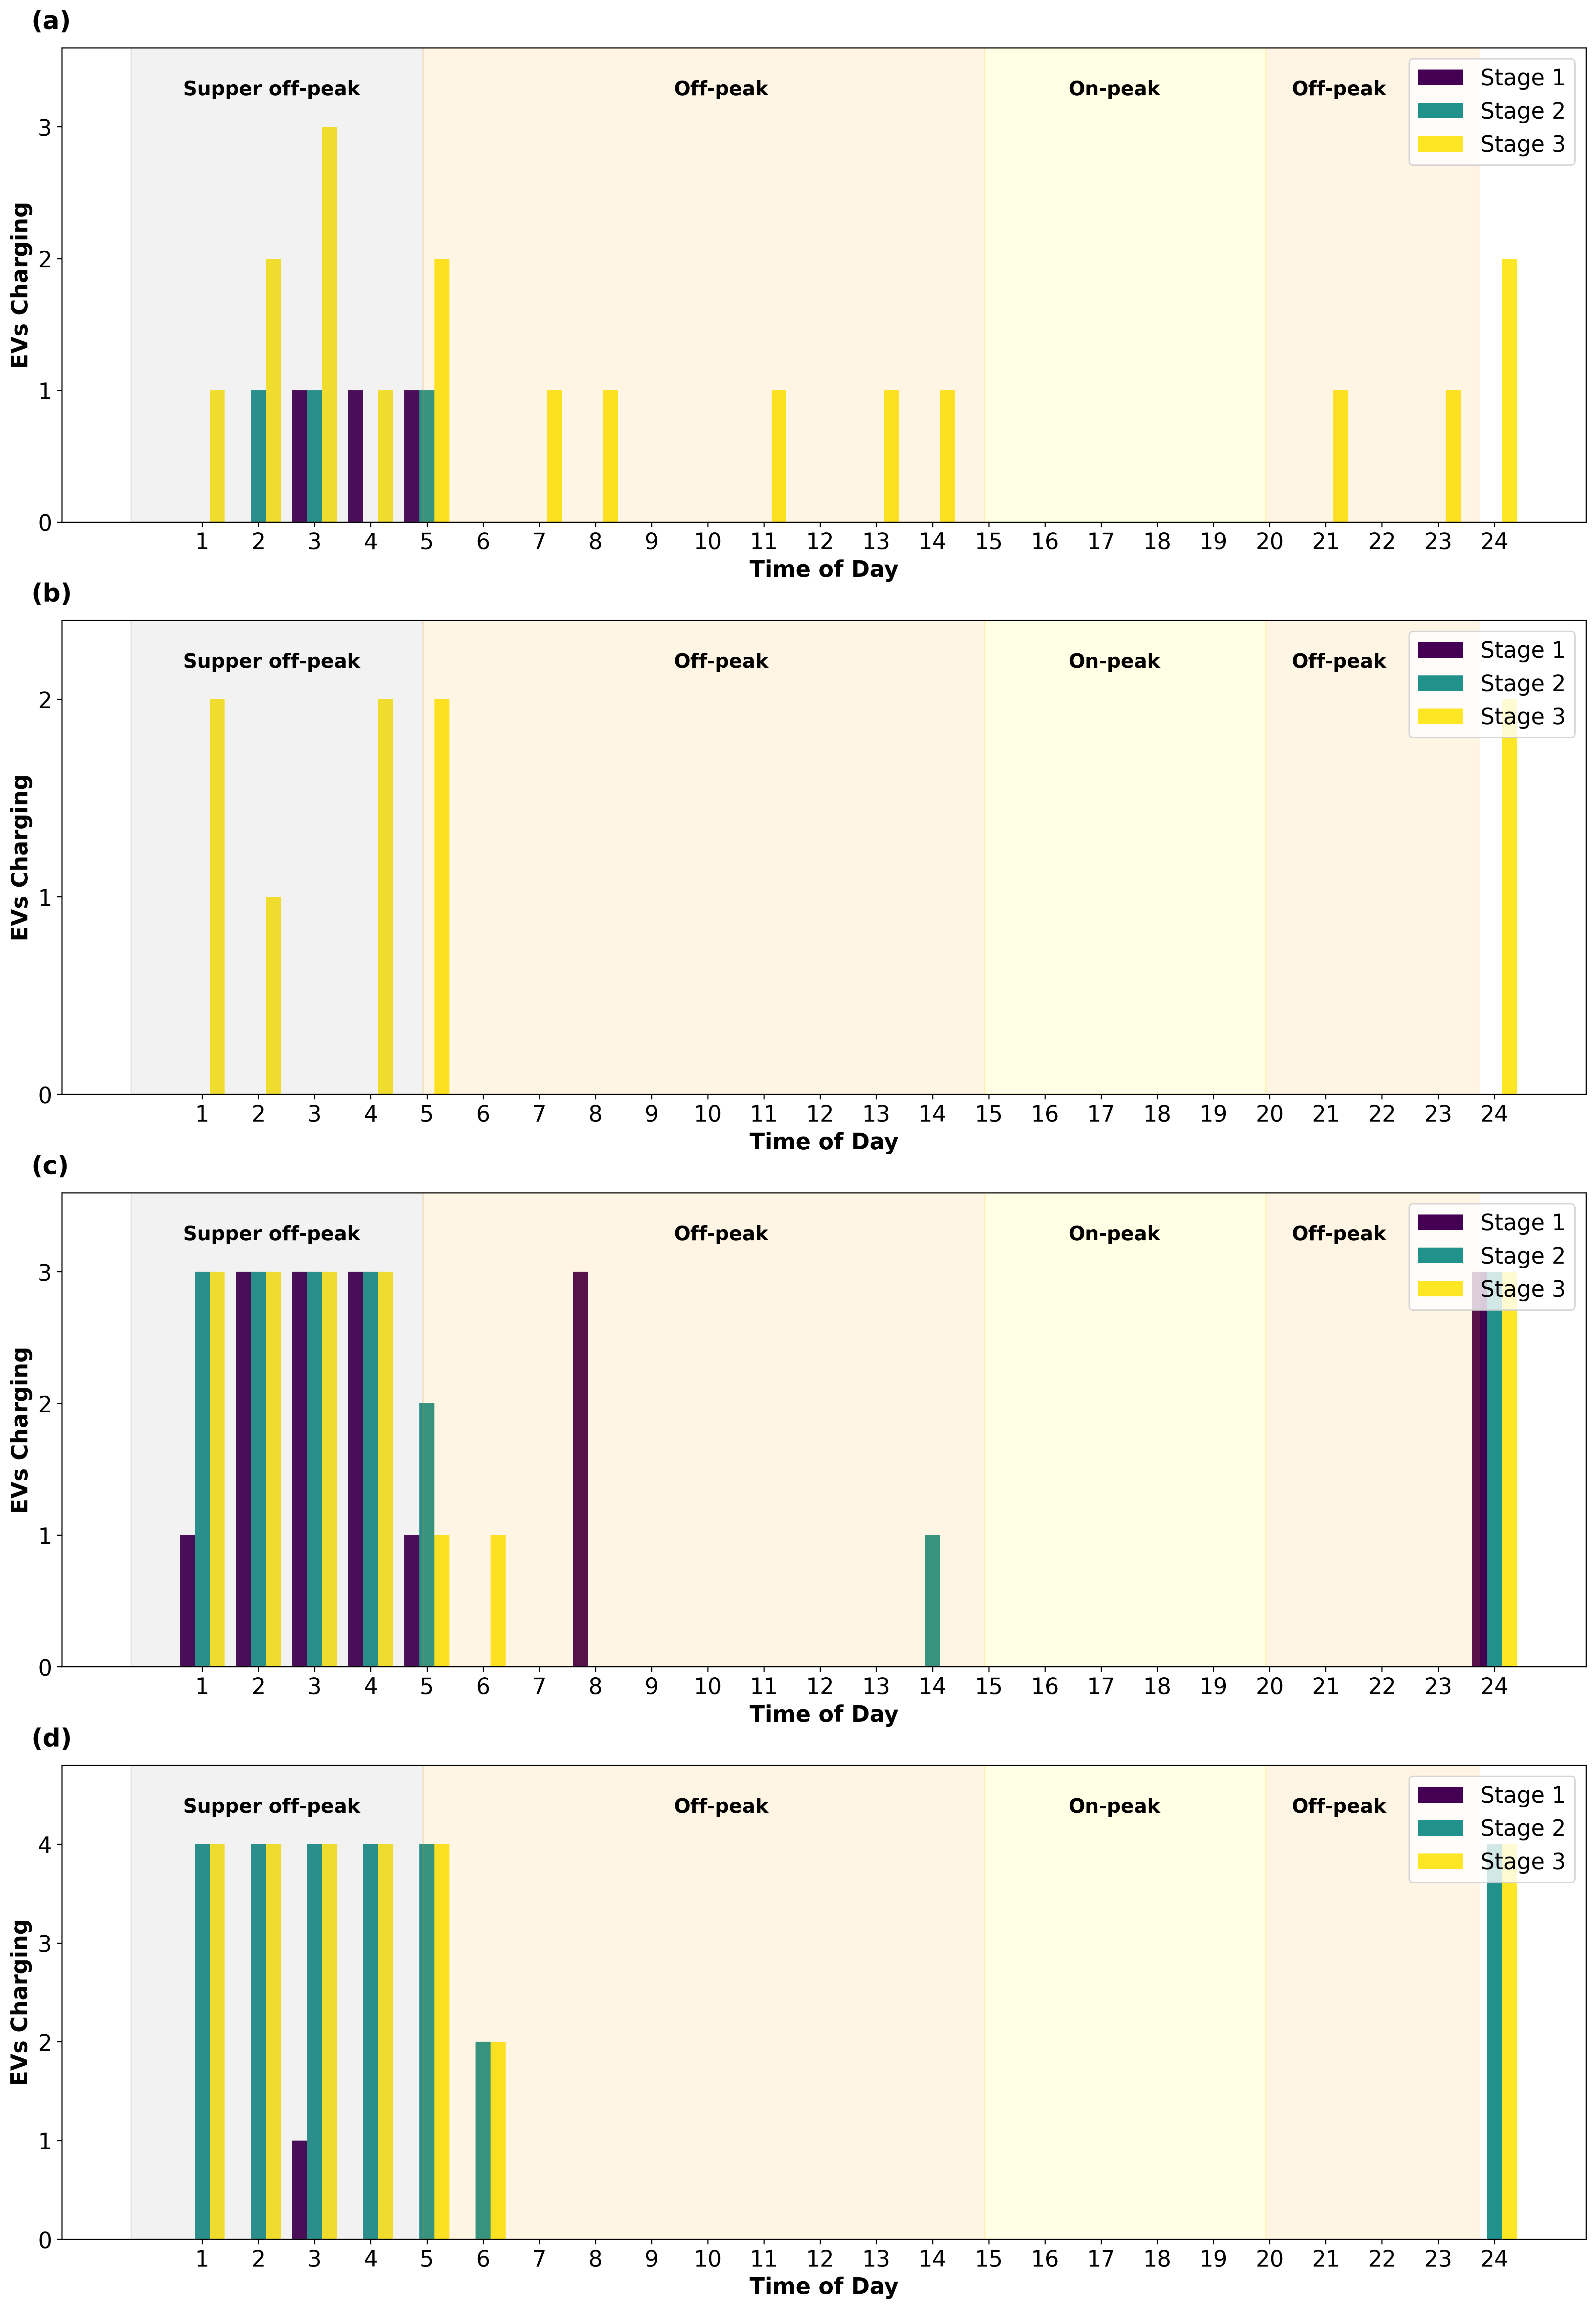

Values plotted in this chart, from the file beside it:
Station, Phase, Time, EVs Charging
Cluster_0, 1, 1, 0.0
Cluster_0, 1, 2, 0.0
Cluster_0, 1, 3, 1.0
Cluster_0, 1, 4, 1.0
Cluster_0, 1, 5, 1.0
Cluster_0, 1, 6, 0.0
Cluster_0, 1, 7, 0.0
Cluster_0, 1, 8, 0.0
Cluster_0, 1, 9, 0.0
Cluster_0, 1, 10, 0.0
Cluster_0, 1, 11, 0.0
Cluster_0, 1, 12, 0.0
Cluster_0, 1, 13, 0.0
Cluster_0, 1, 14, 0.0
Cluster_0, 1, 15, 0.0
Cluster_0, 1, 16, 0.0
Cluster_0, 1, 17, 0.0
Cluster_0, 1, 18, 0.0
Cluster_0, 1, 19, 0.0
Cluster_0, 1, 20, 0.0
Cluster_0, 1, 21, 0.0
Cluster_0, 1, 22, 0.0
Cluster_0, 1, 23, 0.0
Cluster_0, 1, 24, 0.0
Cluster_0, 2, 1, 0.0
Cluster_0, 2, 2, 1.0
Cluster_0, 2, 3, 1.0
Cluster_0, 2, 4, 0.0
Cluster_0, 2, 5, 1.0
Cluster_0, 2, 6, 0.0
Cluster_0, 2, 7, 0.0
Cluster_0, 2, 8, 0.0
Cluster_0, 2, 9, 0.0
Cluster_0, 2, 10, 0.0
Cluster_0, 2, 11, 0.0
Cluster_0, 2, 12, 0.0
Cluster_0, 2, 13, 0.0
Cluster_0, 2, 14, 0.0
Cluster_0, 2, 15, 0.0
Cluster_0, 2, 16, 0.0
Cluster_0, 2, 17, 0.0
Cluster_0, 2, 18, 0.0
Cluster_0, 2, 19, 0.0
Cluster_0, 2, 20, 0.0
Cluster_0, 2, 21, 0.0
Cluster_0, 2, 22, 0.0
Cluster_0, 2, 23, 0.0
Cluster_0, 2, 24, 0.0
Cluster_0, 3, 1, 1.0
Cluster_0, 3, 2, 2.0
Cluster_0, 3, 3, 3.0
Cluster_0, 3, 4, 1.0
Cluster_0, 3, 5, 2.0
Cluster_0, 3, 6, 0.0
Cluster_0, 3, 7, 1.0
Cluster_0, 3, 8, 1.0
Cluster_0, 3, 9, 0.0
Cluster_0, 3, 10, 0.0
Cluster_0, 3, 11, 1.0
Cluster_0, 3, 12, 0.0
... 228 more rows
